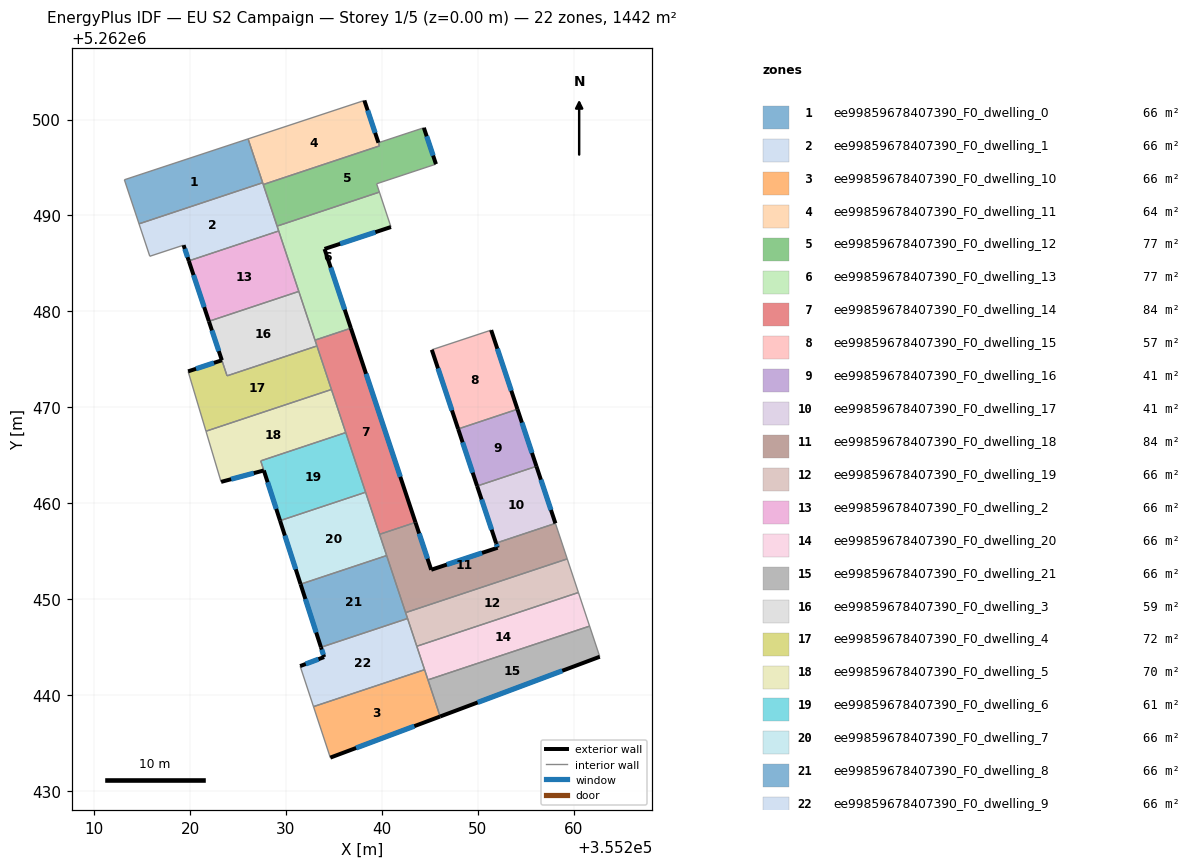
=== STOREY PLAN SPEC (per zone: floor XY polygon, exterior-wall plan segments, windows/doors) ===
zone 1: ee99859678407390_F0_dwelling_0  (65.5 m²)
  floor: (355226.05, 5262497.98) (355227.57, 5262493.42) (355214.68, 5262489.13) (355213.16, 5262493.72)
  interior walls: 4
zone 2: ee99859678407390_F0_dwelling_1  (65.5 m²)
  floor: (355227.57, 5262493.42) (355229.24, 5262488.39) (355219.87, 5262485.27) (355219.33, 5262486.91) (355215.81, 5262485.75) (355214.68, 5262489.13)
  exterior wall: (355219.33, 5262486.91) – (355219.87, 5262485.27)  [1.7 m]
    window: (355219.45, 5262486.52) – (355219.74, 5262485.66)  [1.5 m²]
  interior walls: 7
zone 3: ee99859678407390_F0_dwelling_10  (65.5 m²)
  floor: (355244.45, 5262442.67) (355246.07, 5262437.79) (355234.62, 5262433.50) (355232.87, 5262438.82)
  exterior wall: (355234.62, 5262433.50) – (355246.07, 5262437.79)  [12.2 m]
    window: (355237.31, 5262434.51) – (355243.38, 5262436.78)  [10.3 m²]
  interior walls: 4
zone 4: ee99859678407390_F0_dwelling_11  (63.8 m²)
  floor: (355238.17, 5262501.99) (355239.75, 5262497.25) (355227.63, 5262493.23) (355226.05, 5262497.98)
  exterior wall: (355239.64, 5262497.58) – (355238.17, 5262501.99)  [4.6 m]
    window: (355239.29, 5262498.62) – (355238.51, 5262500.95)  [3.9 m²]
  interior walls: 5
zone 5: ee99859678407390_F0_dwelling_12  (76.8 m²)
  floor: (355244.37, 5262499.14) (355245.63, 5262495.35) (355239.45, 5262493.31) (355239.73, 5262492.44) (355229.07, 5262488.89) (355227.63, 5262493.23) (355239.75, 5262497.25) (355239.64, 5262497.58)
  exterior wall: (355245.63, 5262495.35) – (355244.37, 5262499.14)  [4.0 m]
    window: (355245.34, 5262496.24) – (355244.67, 5262498.25)  [3.4 m²]
  interior walls: 7
zone 6: ee99859678407390_F0_dwelling_13  (77.3 m²)
  floor: (355239.73, 5262492.44) (355240.94, 5262488.80) (355234.02, 5262486.51) (355236.77, 5262478.25) (355233.03, 5262477.01) (355229.07, 5262488.89)
  exterior wall: (355234.02, 5262486.51) – (355240.94, 5262488.80)  [7.3 m]
    window: (355235.64, 5262487.05) – (355239.32, 5262488.26)  [6.2 m²]
  exterior wall: (355236.77, 5262478.25) – (355234.02, 5262486.51)  [8.7 m]
    window: (355236.12, 5262480.19) – (355234.66, 5262484.57)  [7.3 m²]
  interior walls: 6
zone 7: ee99859678407390_F0_dwelling_14  (84.1 m²)
  floor: (355236.77, 5262478.25) (355243.49, 5262458.01) (355239.75, 5262456.77) (355233.03, 5262477.01)
  exterior wall: (355243.49, 5262458.01) – (355236.77, 5262478.25)  [21.3 m]
    window: (355241.91, 5262462.77) – (355238.35, 5262473.50)  [18.0 m²]
  interior walls: 7
zone 8: ee99859678407390_F0_dwelling_15  (56.6 m²)
  floor: (355251.38, 5262478.05) (355254.12, 5262469.81) (355247.94, 5262467.75) (355245.20, 5262476.00)
  exterior wall: (355254.12, 5262469.81) – (355251.38, 5262478.05)  [8.7 m]
    window: (355253.48, 5262471.75) – (355252.03, 5262476.12)  [7.3 m²]
  exterior wall: (355245.20, 5262476.00) – (355247.94, 5262467.75)  [8.7 m]
    window: (355245.84, 5262474.07) – (355247.30, 5262469.69)  [7.3 m²]
  interior walls: 2
zone 9: ee99859678407390_F0_dwelling_16  (40.8 m²)
  floor: (355254.12, 5262469.81) (355256.10, 5262463.86) (355249.92, 5262461.80) (355247.94, 5262467.75)
  exterior wall: (355247.94, 5262467.75) – (355249.92, 5262461.80)  [6.3 m]
    window: (355248.41, 5262466.36) – (355249.46, 5262463.20)  [5.3 m²]
  exterior wall: (355256.10, 5262463.86) – (355254.12, 5262469.81)  [6.3 m]
    window: (355255.64, 5262465.26) – (355254.59, 5262468.41)  [5.3 m²]
  interior walls: 2
zone 10: ee99859678407390_F0_dwelling_17  (40.8 m²)
  floor: (355256.10, 5262463.86) (355258.08, 5262457.91) (355251.90, 5262455.86) (355249.92, 5262461.80)
  exterior wall: (355249.92, 5262461.80) – (355251.90, 5262455.86)  [6.3 m]
    window: (355250.38, 5262460.41) – (355251.43, 5262457.25)  [5.3 m²]
  exterior wall: (355258.08, 5262457.91) – (355256.10, 5262463.86)  [6.3 m]
    window: (355257.62, 5262459.31) – (355256.57, 5262462.46)  [5.3 m²]
  interior walls: 2
zone 11: ee99859678407390_F0_dwelling_18  (84.1 m²)
  floor: (355258.08, 5262457.91) (355259.31, 5262454.21) (355242.47, 5262448.61) (355239.75, 5262456.77) (355243.49, 5262458.01) (355245.14, 5262453.08) (355252.06, 5262455.38) (355251.90, 5262455.86)
  exterior wall: (355245.14, 5262453.08) – (355243.49, 5262458.01)  [5.2 m]
    window: (355244.75, 5262454.24) – (355243.88, 5262456.86)  [4.4 m²]
  exterior wall: (355252.06, 5262455.38) – (355245.14, 5262453.08)  [7.3 m]
    window: (355250.43, 5262454.84) – (355246.76, 5262453.62)  [6.2 m²]
  exterior wall: (355251.90, 5262455.86) – (355252.06, 5262455.38)  [0.5 m]
    window: (355251.94, 5262455.74) – (355252.02, 5262455.49)  [0.4 m²]
  interior walls: 6
zone 12: ee99859678407390_F0_dwelling_19  (65.5 m²)
  floor: (355259.31, 5262454.21) (355260.48, 5262450.71) (355243.63, 5262445.11) (355242.47, 5262448.61)
  interior walls: 5
zone 13: ee99859678407390_F0_dwelling_2  (65.5 m²)
  floor: (355229.24, 5262488.39) (355231.34, 5262482.09) (355221.97, 5262478.97) (355219.87, 5262485.27)
  exterior wall: (355219.87, 5262485.27) – (355221.97, 5262478.97)  [6.6 m]
    window: (355220.36, 5262483.79) – (355221.48, 5262480.45)  [5.6 m²]
  interior walls: 3
zone 14: ee99859678407390_F0_dwelling_20  (65.5 m²)
  floor: (355260.48, 5262450.71) (355261.64, 5262447.20) (355244.80, 5262441.60) (355243.63, 5262445.11)
  interior walls: 5
zone 15: ee99859678407390_F0_dwelling_21  (65.5 m²)
  floor: (355261.64, 5262447.20) (355262.70, 5262444.01) (355246.07, 5262437.79) (355244.80, 5262441.60)
  exterior wall: (355246.07, 5262437.79) – (355262.70, 5262444.01)  [17.8 m]
    window: (355249.97, 5262439.25) – (355258.80, 5262442.55)  [15.0 m²]
  interior walls: 3
zone 16: ee99859678407390_F0_dwelling_3  (59.1 m²)
  floor: (355231.34, 5262482.09) (355233.23, 5262476.40) (355223.86, 5262473.29) (355221.97, 5262478.97)
  exterior wall: (355221.97, 5262478.97) – (355223.32, 5262474.92)  [4.3 m]
    window: (355222.28, 5262478.02) – (355223.00, 5262475.87)  [3.6 m²]
  interior walls: 5
zone 17: ee99859678407390_F0_dwelling_4  (71.9 m²)
  floor: (355233.23, 5262476.40) (355234.74, 5262471.87) (355221.66, 5262467.52) (355219.80, 5262473.75) (355223.32, 5262474.91) (355223.86, 5262473.29)
  exterior wall: (355223.32, 5262474.91) – (355219.80, 5262473.75)  [3.7 m]
    window: (355222.49, 5262474.64) – (355220.63, 5262474.03)  [3.1 m²]
  interior walls: 5
zone 18: ee99859678407390_F0_dwelling_5  (69.7 m²)
  floor: (355234.74, 5262471.87) (355236.23, 5262467.38) (355227.37, 5262464.43) (355227.69, 5262463.43) (355223.24, 5262462.24) (355221.66, 5262467.52)
  exterior wall: (355223.24, 5262462.24) – (355227.69, 5262463.43)  [4.6 m]
    window: (355224.28, 5262462.52) – (355226.65, 5262463.15)  [3.9 m²]
  interior walls: 5
zone 19: ee99859678407390_F0_dwelling_6  (61.4 m²)
  floor: (355236.23, 5262467.38) (355238.30, 5262461.16) (355229.38, 5262458.20) (355227.37, 5262464.43)
  exterior wall: (355227.69, 5262463.43) – (355229.38, 5262458.20)  [5.5 m]
    window: (355228.09, 5262462.20) – (355228.98, 5262459.42)  [4.6 m²]
  interior walls: 4
zone 20: ee99859678407390_F0_dwelling_7  (65.5 m²)
  floor: (355238.30, 5262461.16) (355240.49, 5262454.56) (355231.52, 5262451.58) (355229.38, 5262458.20)
  exterior wall: (355229.38, 5262458.20) – (355231.52, 5262451.58)  [7.0 m]
    window: (355229.88, 5262456.64) – (355231.02, 5262453.13)  [5.9 m²]
  interior walls: 4
zone 21: ee99859678407390_F0_dwelling_8  (65.5 m²)
  floor: (355240.49, 5262454.56) (355242.67, 5262448.00) (355233.65, 5262445.00) (355231.52, 5262451.58)
  exterior wall: (355231.52, 5262451.58) – (355233.65, 5262445.00)  [6.9 m]
    window: (355232.02, 5262450.03) – (355233.15, 5262446.54)  [5.8 m²]
  interior walls: 4
zone 22: ee99859678407390_F0_dwelling_9  (65.5 m²)
  floor: (355242.67, 5262448.00) (355244.45, 5262442.67) (355232.87, 5262438.82) (355231.47, 5262443.04) (355233.98, 5262443.98) (355233.65, 5262445.00)
  exterior wall: (355233.98, 5262443.98) – (355231.47, 5262443.04)  [2.7 m]
    window: (355233.39, 5262443.76) – (355232.06, 5262443.26)  [2.3 m²]
  exterior wall: (355233.65, 5262445.00) – (355233.98, 5262443.98)  [1.1 m]
    window: (355233.72, 5262444.76) – (355233.90, 5262444.22)  [0.9 m²]
  interior walls: 5

=== DERIVED (storey summary) ===
Building: EU S2 Campaign
Storey: 1 of 5  (floor level z = 0.00 m)
Storey gross floor area: 1442.0 m²
Zones on this storey: 22
  - ee99859678407390_F0_dwelling_0: floor 65.5 m²
  - ee99859678407390_F0_dwelling_1: floor 65.5 m²; exterior wall 1.7 m (5.2 m²); 1 window(s) 1.5 m²; WWR 28.1%
  - ee99859678407390_F0_dwelling_10: floor 65.5 m²; exterior wall 12.2 m (36.7 m²); 1 window(s) 10.3 m²; WWR 28.1%
  - ee99859678407390_F0_dwelling_11: floor 63.8 m²; exterior wall 4.6 m (13.9 m²); 1 window(s) 3.9 m²; WWR 28.1%
  - ee99859678407390_F0_dwelling_12: floor 76.8 m²; exterior wall 4.0 m (12.0 m²); 1 window(s) 3.4 m²; WWR 28.1%
  - ee99859678407390_F0_dwelling_13: floor 77.3 m²; exterior wall 16.0 m (48.0 m²); 2 window(s) 13.5 m²; WWR 28.1%
  - ee99859678407390_F0_dwelling_14: floor 84.1 m²; exterior wall 21.3 m (64.0 m²); 1 window(s) 18.0 m²; WWR 28.1%
  - ee99859678407390_F0_dwelling_15: floor 56.6 m²; exterior wall 17.4 m (52.2 m²); 2 window(s) 14.7 m²; WWR 28.1%
  - ee99859678407390_F0_dwelling_16: floor 40.8 m²; exterior wall 12.5 m (37.6 m²); 2 window(s) 10.6 m²; WWR 28.1%
  - ee99859678407390_F0_dwelling_17: floor 40.8 m²; exterior wall 12.5 m (37.6 m²); 2 window(s) 10.6 m²; WWR 28.1%
  - ee99859678407390_F0_dwelling_18: floor 84.1 m²; exterior wall 13.0 m (39.0 m²); 3 window(s) 11.0 m²; WWR 28.1%
  - ee99859678407390_F0_dwelling_19: floor 65.5 m²
  - ee99859678407390_F0_dwelling_2: floor 65.5 m²; exterior wall 6.6 m (19.9 m²); 1 window(s) 5.6 m²; WWR 28.1%
  - ee99859678407390_F0_dwelling_20: floor 65.5 m²
  - ee99859678407390_F0_dwelling_21: floor 65.5 m²; exterior wall 17.8 m (53.3 m²); 1 window(s) 15.0 m²; WWR 28.1%
  - ee99859678407390_F0_dwelling_3: floor 59.1 m²; exterior wall 4.3 m (12.8 m²); 1 window(s) 3.6 m²; WWR 28.1%
  - ee99859678407390_F0_dwelling_4: floor 71.9 m²; exterior wall 3.7 m (11.1 m²); 1 window(s) 3.1 m²; WWR 28.1%
  - ee99859678407390_F0_dwelling_5: floor 69.7 m²; exterior wall 4.6 m (13.8 m²); 1 window(s) 3.9 m²; WWR 28.1%
  - ee99859678407390_F0_dwelling_6: floor 61.4 m²; exterior wall 5.5 m (16.5 m²); 1 window(s) 4.6 m²; WWR 28.1%
  - ee99859678407390_F0_dwelling_7: floor 65.5 m²; exterior wall 7.0 m (20.9 m²); 1 window(s) 5.9 m²; WWR 28.1%
  - ee99859678407390_F0_dwelling_8: floor 65.5 m²; exterior wall 6.9 m (20.7 m²); 1 window(s) 5.8 m²; WWR 28.1%
  - ee99859678407390_F0_dwelling_9: floor 65.5 m²; exterior wall 3.7 m (11.2 m²); 2 window(s) 3.2 m²; WWR 28.1%
Zone adjacency (shared interzone walls):
  - ee99859678407390_F0_dwelling_1 ↔ ee99859678407390_F0_dwelling_11
  - ee99859678407390_F0_dwelling_1 ↔ ee99859678407390_F0_dwelling_12
  - ee99859678407390_F0_dwelling_1 ↔ ee99859678407390_F0_dwelling_13
  - ee99859678407390_F0_dwelling_1 ↔ ee99859678407390_F0_dwelling_2
  - ee99859678407390_F0_dwelling_10 ↔ ee99859678407390_F0_dwelling_20
  - ee99859678407390_F0_dwelling_10 ↔ ee99859678407390_F0_dwelling_21
  - ee99859678407390_F0_dwelling_10 ↔ ee99859678407390_F0_dwelling_9
  - ee99859678407390_F0_dwelling_11 ↔ ee99859678407390_F0_dwelling_12
  - ee99859678407390_F0_dwelling_12 ↔ ee99859678407390_F0_dwelling_13
  - ee99859678407390_F0_dwelling_13 ↔ ee99859678407390_F0_dwelling_14
  - ee99859678407390_F0_dwelling_13 ↔ ee99859678407390_F0_dwelling_2
  - ee99859678407390_F0_dwelling_13 ↔ ee99859678407390_F0_dwelling_3
  - ee99859678407390_F0_dwelling_14 ↔ ee99859678407390_F0_dwelling_18
  - ee99859678407390_F0_dwelling_14 ↔ ee99859678407390_F0_dwelling_3
  - ee99859678407390_F0_dwelling_14 ↔ ee99859678407390_F0_dwelling_4
  - ee99859678407390_F0_dwelling_14 ↔ ee99859678407390_F0_dwelling_5
  - ee99859678407390_F0_dwelling_14 ↔ ee99859678407390_F0_dwelling_6
  - ee99859678407390_F0_dwelling_14 ↔ ee99859678407390_F0_dwelling_7
  - ee99859678407390_F0_dwelling_15 ↔ ee99859678407390_F0_dwelling_16
  - ee99859678407390_F0_dwelling_16 ↔ ee99859678407390_F0_dwelling_17
  - ee99859678407390_F0_dwelling_17 ↔ ee99859678407390_F0_dwelling_18
  - ee99859678407390_F0_dwelling_18 ↔ ee99859678407390_F0_dwelling_19
  - ee99859678407390_F0_dwelling_18 ↔ ee99859678407390_F0_dwelling_7
  - ee99859678407390_F0_dwelling_18 ↔ ee99859678407390_F0_dwelling_8
  - ee99859678407390_F0_dwelling_19 ↔ ee99859678407390_F0_dwelling_20
  - ee99859678407390_F0_dwelling_19 ↔ ee99859678407390_F0_dwelling_8
  - ee99859678407390_F0_dwelling_19 ↔ ee99859678407390_F0_dwelling_9
  - ee99859678407390_F0_dwelling_2 ↔ ee99859678407390_F0_dwelling_3
  - ee99859678407390_F0_dwelling_20 ↔ ee99859678407390_F0_dwelling_21
  - ee99859678407390_F0_dwelling_20 ↔ ee99859678407390_F0_dwelling_9
  - ee99859678407390_F0_dwelling_3 ↔ ee99859678407390_F0_dwelling_4
  - ee99859678407390_F0_dwelling_4 ↔ ee99859678407390_F0_dwelling_5
  - ee99859678407390_F0_dwelling_5 ↔ ee99859678407390_F0_dwelling_6
  - ee99859678407390_F0_dwelling_6 ↔ ee99859678407390_F0_dwelling_7
  - ee99859678407390_F0_dwelling_7 ↔ ee99859678407390_F0_dwelling_8
  - ee99859678407390_F0_dwelling_8 ↔ ee99859678407390_F0_dwelling_9